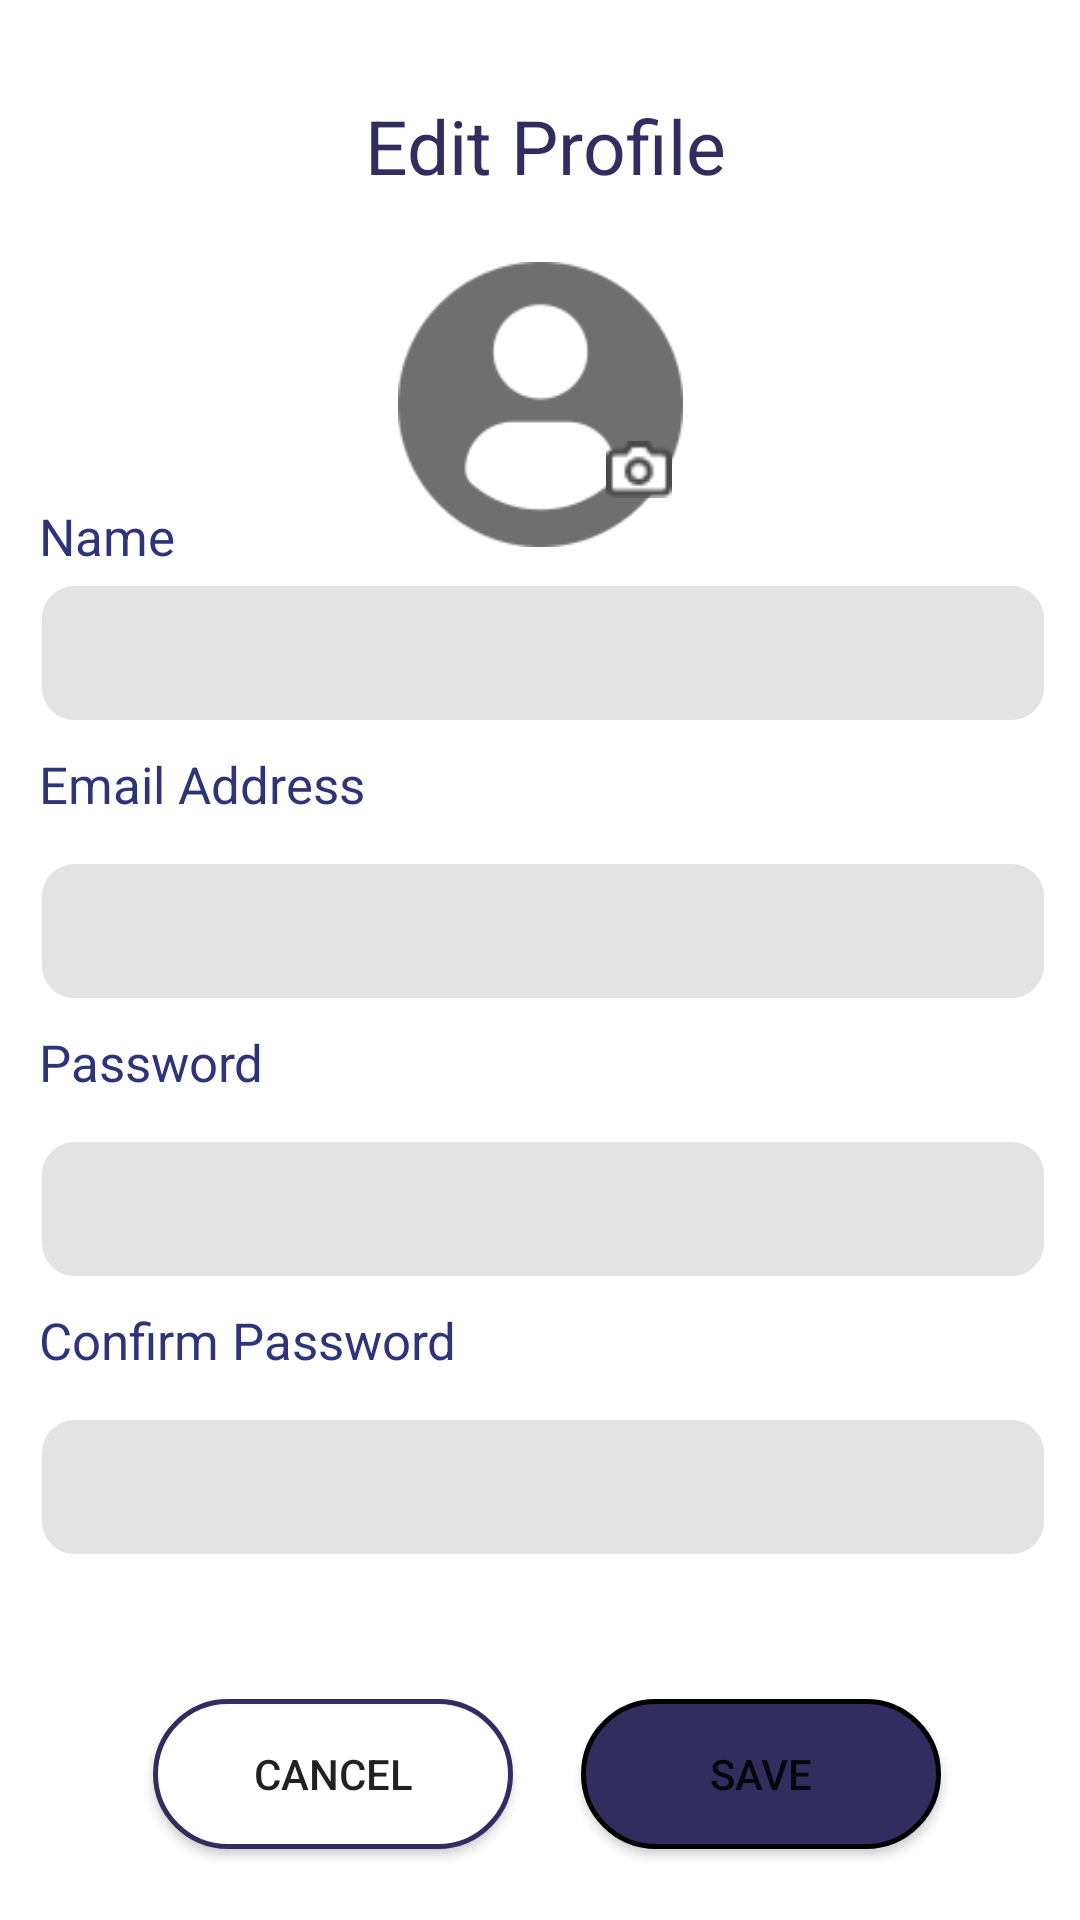

This screen was rendered from an Android layout file. Write that file and the resources it references.
<!-- AndroidManifest.xml: application theme Theme.KARIScore -->
<!-- res/layout/edit_profile.xml -->
<?xml version="1.0" encoding="utf-8"?>
<androidx.constraintlayout.widget.ConstraintLayout xmlns:android="http://schemas.android.com/apk/res/android"
    xmlns:app="http://schemas.android.com/apk/res-auto"
    xmlns:tools="http://schemas.android.com/tools"
    android:layout_width="match_parent"
    android:layout_height="match_parent">

    <androidx.constraintlayout.widget.ConstraintLayout
        android:layout_width="match_parent"
        android:layout_height="match_parent"
        android:textAlignment="center"
        tools:context=".MainActivity"
        tools:layout_editor_absoluteX="0dp"
        tools:layout_editor_absoluteY="0dp">

        <TextView
            android:id="@+id/textView"
            android:layout_width="wrap_content"
            android:layout_height="wrap_content"
            android:text="Edit Profile"
            android:textColor="#312E5F"
            android:textSize="25sp"
            app:layout_constraintBottom_toBottomOf="parent"
            app:layout_constraintEnd_toEndOf="parent"
            app:layout_constraintHorizontal_bias="0.507"
            app:layout_constraintStart_toStartOf="parent"
            app:layout_constraintTop_toTopOf="parent"
            app:layout_constraintVertical_bias="0.052" />


        <Button
            android:id="@+id/button2"
            android:layout_width="120dp"
            android:layout_height="50dp"
            android:background="@drawable/border_login"
            android:text="Save"
            app:layout_constraintBottom_toBottomOf="parent"
            app:layout_constraintEnd_toEndOf="parent"
            app:layout_constraintHorizontal_bias="0.807"
            app:layout_constraintStart_toStartOf="parent"
            app:layout_constraintTop_toTopOf="parent"
            app:layout_constraintVertical_bias="0.96" />

        <Button
            android:id="@+id/button3"
            android:layout_width="120dp"
            android:layout_height="50dp"
            android:background="@drawable/border_cancel"
            android:text="Cancel"
            app:layout_constraintBottom_toBottomOf="parent"
            app:layout_constraintEnd_toEndOf="parent"
            app:layout_constraintHorizontal_bias="0.213"
            app:layout_constraintStart_toStartOf="parent"
            app:layout_constraintTop_toTopOf="parent"
            app:layout_constraintVertical_bias="0.96" />

        <ImageView
            android:id="@+id/imageView9"
            android:layout_width="95dp"
            android:layout_height="95dp"
            app:layout_constraintBottom_toBottomOf="parent"
            app:layout_constraintEnd_toEndOf="parent"
            app:layout_constraintStart_toStartOf="parent"
            app:layout_constraintTop_toTopOf="parent"
            app:layout_constraintVertical_bias="0.16"
            app:srcCompat="@drawable/profile" />

        <ImageView
            android:id="@+id/imageView10"
            android:layout_width="22dp"
            android:layout_height="21dp"
            app:layout_constraintBottom_toBottomOf="parent"
            app:layout_constraintEnd_toEndOf="parent"
            app:layout_constraintHorizontal_bias="0.598"
            app:layout_constraintStart_toStartOf="parent"
            app:layout_constraintTop_toTopOf="parent"
            app:layout_constraintVertical_bias="0.236"
            app:srcCompat="@drawable/camera" />

        <LinearLayout
            android:layout_width="365dp"
            android:layout_height="369dp"
            android:layout_marginStart="10dp"
            android:layout_marginEnd="10dp"
            android:orientation="vertical"
            app:layout_constraintBottom_toBottomOf="parent"
            app:layout_constraintEnd_toEndOf="parent"
            app:layout_constraintStart_toStartOf="parent"
            app:layout_constraintTop_toTopOf="parent"
            app:layout_constraintVertical_bias="0.617">

            <TextView
                android:id="@+id/textView16"
                android:layout_width="90dp"
                android:layout_height="wrap_content"
                android:layout_marginLeft="15dp"
                android:text="Name"
                android:textColor="#2F3479"
                android:textSize="17sp" />

            <com.google.android.material.textfield.TextInputLayout
                style="@style/Widget.MaterialComponents.TextInputLayout.OutlinedBox"
                android:layout_width="match_parent"
                android:layout_height="50dp"
                android:paddingLeft="16dp"
                android:paddingRight="15dp"
                app:boxCornerRadiusBottomEnd="10dp"
                app:boxCornerRadiusBottomStart="10dp"
                app:boxCornerRadiusTopEnd="10dp"
                app:boxCornerRadiusTopStart="10dp">

                <com.google.android.material.textfield.TextInputEditText
                    android:id="@+id/edName"
                    android:layout_width="match_parent"
                    android:layout_height="wrap_content"
                    android:inputType="text"
                    android:textSize="20sp"
                    android:background="@drawable/border_backgroundetd"/>
            </com.google.android.material.textfield.TextInputLayout>
            />

            <TextView
                android:id="@+id/textView17"
                android:layout_width="match_parent"
                android:layout_height="wrap_content"
                android:layout_marginLeft="15dp"
                android:layout_marginTop="10dp"
                android:layout_marginBottom="10dp"
                android:text="Email Address"
                android:textColor="#2F3479"
                android:textSize="17sp" />

            <com.google.android.material.textfield.TextInputLayout
                style="@style/Widget.MaterialComponents.TextInputLayout.OutlinedBox"
                android:layout_width="match_parent"
                android:layout_height="50dp"
                android:paddingLeft="16dp"
                android:paddingRight="15dp"
                app:boxCornerRadiusBottomEnd="10dp"
                app:boxCornerRadiusBottomStart="10dp"
                app:boxCornerRadiusTopEnd="10dp"
                app:boxCornerRadiusTopStart="10dp">

                <com.google.android.material.textfield.TextInputEditText
                    android:id="@+id/edtEmail"
                    android:layout_width="match_parent"
                    android:layout_height="wrap_content"
                    android:inputType="textEmailAddress"
                    android:textSize="20sp"
                    android:background="@drawable/border_backgroundetd"/>
            </com.google.android.material.textfield.TextInputLayout>
            />

            <TextView
                android:id="@+id/textView18"
                android:layout_width="match_parent"
                android:layout_height="wrap_content"
                android:layout_marginLeft="15dp"
                android:layout_marginTop="10dp"
                android:layout_marginBottom="10dp"
                android:text="Password"
                android:textColor="#2F3479"
                android:textSize="17sp" />

            <com.google.android.material.textfield.TextInputLayout
                style="@style/Widget.MaterialComponents.TextInputLayout.OutlinedBox"
                android:layout_width="match_parent"
                android:layout_height="50dp"
                android:paddingLeft="16dp"
                android:paddingRight="15dp"
                app:boxCornerRadiusBottomEnd="10dp"
                app:boxCornerRadiusBottomStart="10dp"
                app:boxCornerRadiusTopEnd="10dp"
                app:boxCornerRadiusTopStart="10dp">

                <com.google.android.material.textfield.TextInputEditText
                    android:id="@+id/edtpass"
                    android:layout_width="match_parent"
                    android:layout_height="wrap_content"
                    android:inputType="textPassword"
                    android:textSize="20sp"
                    android:background="@drawable/border_backgroundetd"/>
            </com.google.android.material.textfield.TextInputLayout>
            />

            <TextView
                android:id="@+id/textView19"
                android:layout_width="match_parent"
                android:layout_height="wrap_content"
                android:layout_marginLeft="15dp"
                android:layout_marginTop="10dp"
                android:layout_marginBottom="10dp"
                android:text="Confirm Password"
                android:textColor="#2F3479"
                android:textSize="17sp" />

            <com.google.android.material.textfield.TextInputLayout
                style="@style/Widget.MaterialComponents.TextInputLayout.OutlinedBox"
                android:layout_width="match_parent"
                android:layout_height="50dp"
                android:paddingLeft="16dp"
                android:paddingRight="15dp"
                app:boxCornerRadiusBottomEnd="10dp"
                app:boxCornerRadiusBottomStart="10dp"
                app:boxCornerRadiusTopEnd="10dp"
                app:boxCornerRadiusTopStart="10dp">

                <com.google.android.material.textfield.TextInputEditText
                    android:id="@+id/edtconfirm"
                    android:layout_width="match_parent"
                    android:layout_height="wrap_content"
                    android:inputType="textPassword"
                    android:textSize="20sp"
                    android:background="@drawable/border_backgroundetd"
                    />
            </com.google.android.material.textfield.TextInputLayout>
            />
        </LinearLayout>

    </androidx.constraintlayout.widget.ConstraintLayout>

</androidx.constraintlayout.widget.ConstraintLayout>
<!-- resources referenced by this layout -->
<resources>
  <!-- drawable border_backgroundetd (drawable) -->
  <?xml version="1.0" encoding="utf-8"?>
  <shape xmlns:android="http://schemas.android.com/apk/res/android"
      android:shape="rectangle">
      <solid android:color="#E4E3E3" />
      <stroke
          android:width="1.5dp"
          android:color="#E4E3E3"
          />
      <corners
          android:radius="10dp" />
  
  </shape>
  <!-- drawable border_cancel (drawable) -->
  <?xml version="1.0" encoding="utf-8"?>
  <shape xmlns:android="http://schemas.android.com/apk/res/android"
      android:shape="rectangle">
      <solid android:color="#fff" />
      <stroke
          android:width="1.5dp"
          android:color="#312E5F"
          />
      <corners
          android:radius="300dp" />
  
  </shape>
  <!-- drawable border_login (drawable) -->
  <?xml version="1.0" encoding="utf-8"?>
  <shape xmlns:android="http://schemas.android.com/apk/res/android"
      android:shape="rectangle">
      <solid android:color="#312E5F" />
      <stroke
          android:width="1.5dp"
          android:color="#000"
          />
      <corners
          android:radius="300dp" />
  
  </shape>
  <!-- drawable camera: png bitmap (drawable-v24, 545 bytes) -->
  <!-- drawable profile: png bitmap (drawable-v24, 5677 bytes) -->
  <style name="Theme.KARIScore" parent="Theme.MaterialComponents.DayNight.NoActionBar">
          
          <item name="colorPrimary">@color/purple_500</item>
          <item name="colorPrimaryVariant">@color/purple_700</item>
          <item name="colorOnPrimary">@color/white</item>
          
          <item name="colorSecondary">@color/teal_200</item>
          <item name="colorSecondaryVariant">@color/teal_700</item>
          <item name="colorOnSecondary">@color/black</item>
          
          <item name="android:statusBarColor">?attr/colorPrimaryVariant</item>
          
      </style>
  <color name="purple_500">#FF6200EE</color>
  <color name="purple_700">#FF3700B3</color>
  <color name="white">#FFFFFFFF</color>
  <color name="teal_200">#FF03DAC5</color>
  <color name="teal_700">#FF018786</color>
  <color name="black">#FF000000</color>
</resources>
